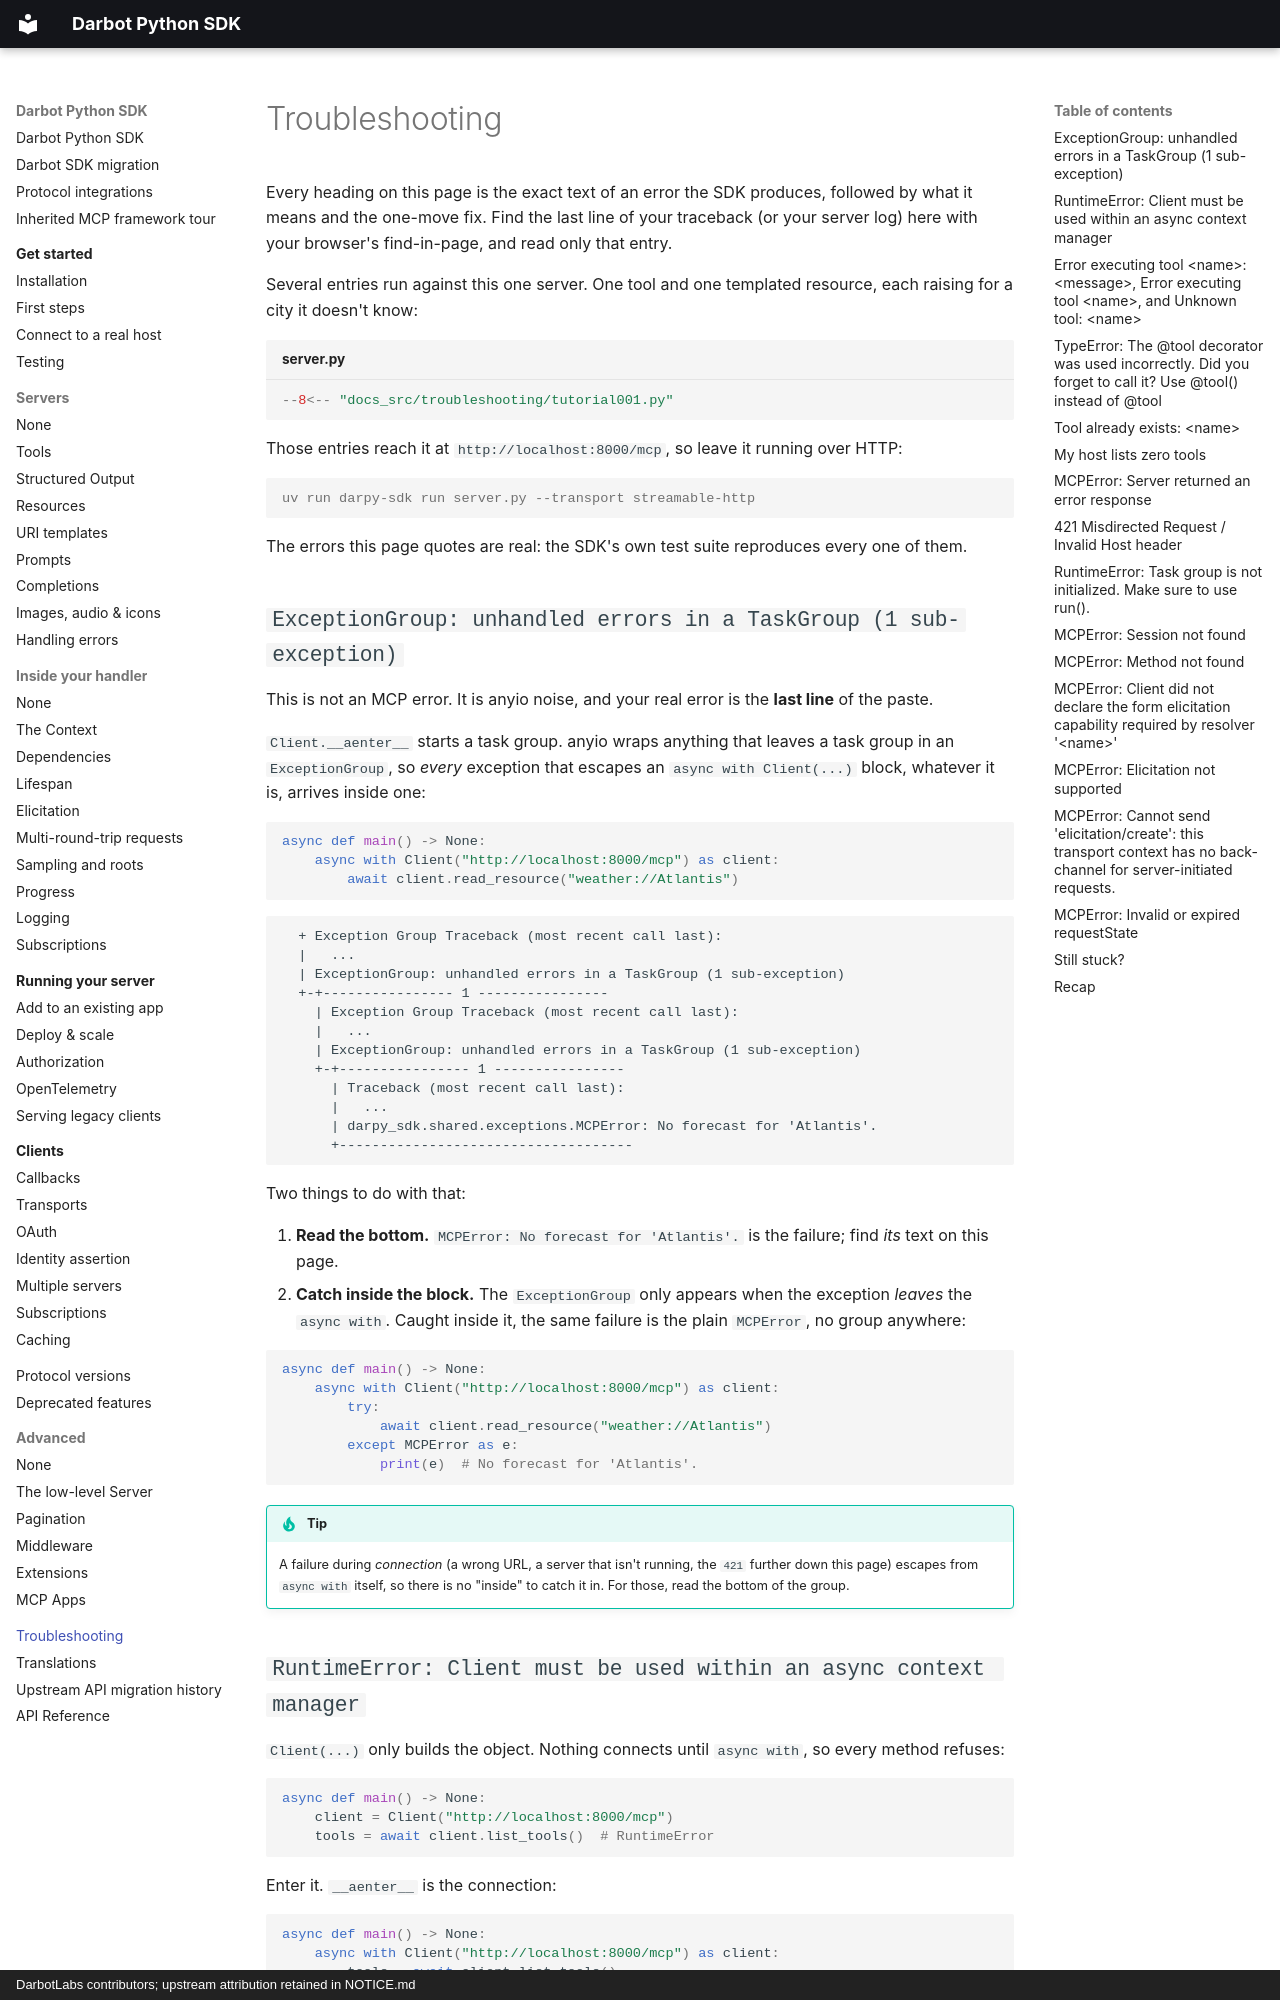

repository: DarbotLM/darpy-sdk · page: troubleshooting/index.html · generator: mkdocs · copyright: DarbotLabs contributors; upstream attribution retained in NOTICE.md

# Troubleshooting

Every heading on this page is the exact text of an error the SDK produces, followed by what it means and the one-move fix. Find the last line of your traceback (or your server log) here with your browser's find-in-page, and read only that entry.

Several entries run against this one server. One tool and one templated resource, each raising for a city it doesn't know:

```python title="server.py"
--8<-- "docs_src/troubleshooting/tutorial001.py"
```

Those entries reach it at `http://localhost:8000/mcp`, so leave it running over HTTP:

```console
uv run darpy-sdk run server.py --transport streamable-http
```

The errors this page quotes are real: the SDK's own test suite reproduces every one of them.

## `ExceptionGroup: unhandled errors in a TaskGroup (1 sub-exception)`

This is not an MCP error. It is anyio noise, and your real error is the **last line** of the paste.

`Client.__aenter__` starts a task group. anyio wraps anything that leaves a task group in an `ExceptionGroup`, so *every* exception that escapes an `async with Client(...)` block, whatever it is, arrives inside one:

```python
async def main() -> None:
    async with Client("http://localhost:8000/mcp") as client:
        await client.read_resource("weather://Atlantis")
```

```text
  + Exception Group Traceback (most recent call last):
  |   ...
  | ExceptionGroup: unhandled errors in a TaskGroup (1 sub-exception)
  +-+---------------- 1 ----------------
    | Exception Group Traceback (most recent call last):
    |   ...
    | ExceptionGroup: unhandled errors in a TaskGroup (1 sub-exception)
    +-+---------------- 1 ----------------
      | Traceback (most recent call last):
      |   ...
      | darpy_sdk.shared.exceptions.MCPError: No forecast for 'Atlantis'.
      +------------------------------------
```

Two things to do with that:

1. **Read the bottom.** `MCPError: No forecast for 'Atlantis'.` is the failure; find *its* text on this page.
2. **Catch inside the block.** The `ExceptionGroup` only appears when the exception *leaves* the `async with`. Caught inside it, the same failure is the plain `MCPError`, no group anywhere:

```python
async def main() -> None:
    async with Client("http://localhost:8000/mcp") as client:
        try:
            await client.read_resource("weather://Atlantis")
        except MCPError as e:
            print(e)  # No forecast for 'Atlantis'.
```

!!! tip
    A failure during *connection* (a wrong URL, a server that isn't running, the `421` further
    down this page) escapes from `async with` itself, so there is no "inside" to catch it in.
    For those, read the bottom of the group.

## `RuntimeError: Client must be used within an async context manager`

`Client(...)` only builds the object. Nothing connects until `async with`, so every method refuses:

```python
async def main() -> None:
    client = Client("http://localhost:8000/mcp")
    tools = await client.list_tools()  # RuntimeError
```

Enter it. `__aenter__` is the connection:

```python
async def main() -> None:
    async with Client("http://localhost:8000/mcp") as client:
        tools = await client.list_tools()
```

`__aexit__` is the disconnection, which is why there is no `client.close()` to forget. **[Testing](get-started/testing.md)** is built on exactly this pattern.
